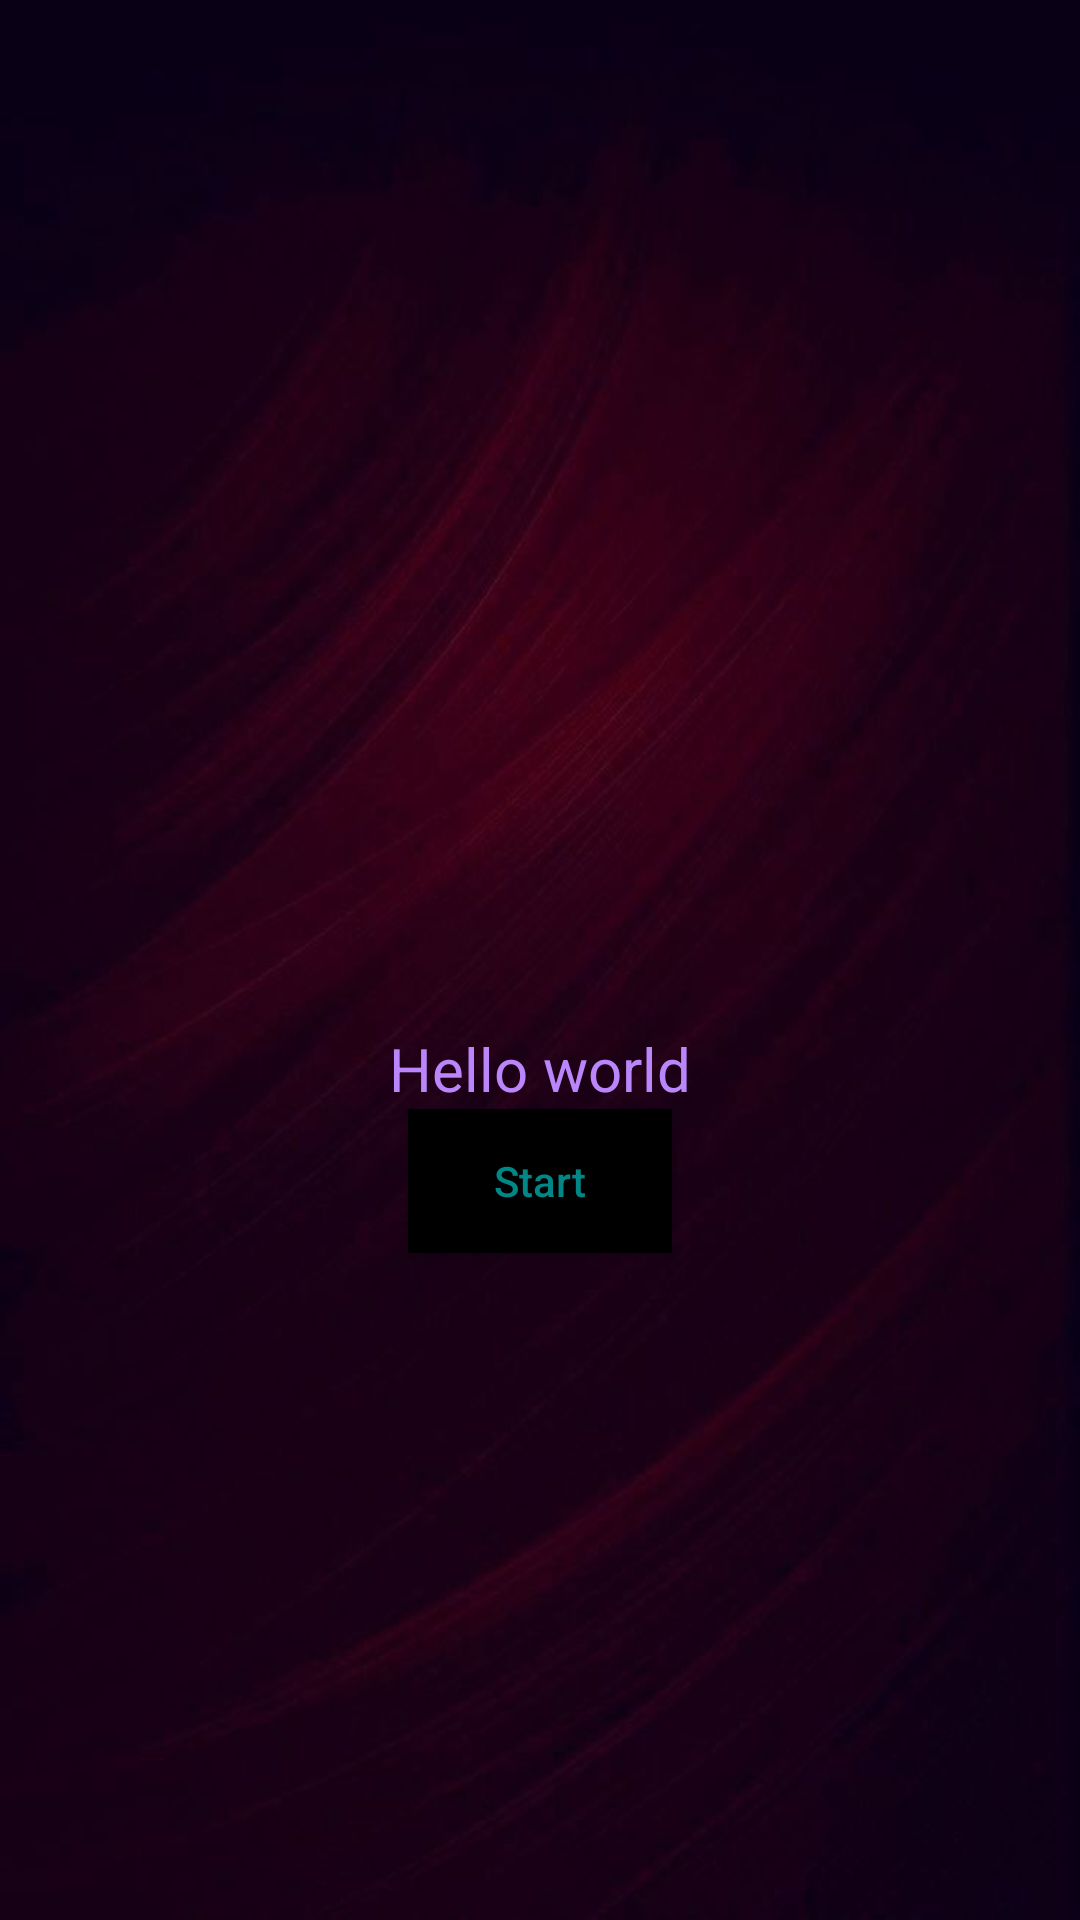

Here is an Android app screen rendered from its layout file. Give the layout XML and the strings, colors and styles it references.
<!-- AndroidManifest.xml: application theme Theme.Lesson1Android1 -->
<!-- res/layout/activity_main.xml -->
<?xml version="1.0" encoding="utf-8"?>
<androidx.constraintlayout.widget.ConstraintLayout xmlns:android="http://schemas.android.com/apk/res/android"
    xmlns:app="http://schemas.android.com/apk/res-auto"
    xmlns:tools="http://schemas.android.com/tools"
    android:layout_width="match_parent"
    android:layout_height="match_parent"
    tools:context=".MainActivity"
    android:background="@drawable/fonnn"
    >

    <TextView
        android:id="@+id/text_view"
        android:layout_width="wrap_content"
        android:layout_height="wrap_content"
        android:text="Hello world"
        android:textSize="20dp"
        app:layout_constraintBottom_toBottomOf="parent"
        app:layout_constraintEnd_toEndOf="parent"
        app:layout_constraintStart_toStartOf="parent"
        app:layout_constraintTop_toTopOf="parent"
        app:layout_constraintVertical_bias="0.559"
        android:textColor="@color/purple_200"
        />

    <Button
        android:id="@+id/button"
        android:layout_width="wrap_content"
        android:layout_height="wrap_content"
        app:layout_constraintTop_toBottomOf="@+id/text_view"
        app:layout_constraintStart_toStartOf="parent"
        app:layout_constraintEnd_toEndOf="parent"
        android:text="Start"
        android:textColor="@color/teal_700"
        android:textAllCaps="false"
        android:background="@color/black"

        />

    <ImageView
        android:id="@+id/image_view"
        android:layout_width="404dp"
        android:layout_height="258dp"
        android:background="@drawable/priroda"
        app:layout_constraintBottom_toTopOf="@+id/text_view"
        app:layout_constraintEnd_toEndOf="parent"
        app:layout_constraintStart_toStartOf="parent"

        />

</androidx.constraintlayout.widget.ConstraintLayout>
<!-- resources referenced by this layout -->
<resources>
  <color name="black">#FF000000</color>
  <color name="purple_200">#FFBB86FC</color>
  <color name="teal_700">#FF018786</color>
  <!-- drawable fonnn: jpg bitmap (drawable, 24652 bytes) -->
  <style name="Theme.Lesson1Android1" parent="Theme.MaterialComponents.DayNight.DarkActionBar.Bridge">
          
          <item name="colorPrimary">@color/purple_500</item>
          <item name="colorPrimaryVariant">@color/purple_700</item>
          <item name="colorOnPrimary">@color/white</item>
          
          <item name="colorSecondary">@color/teal_200</item>
          <item name="colorSecondaryVariant">@color/teal_700</item>
          <item name="colorOnSecondary">@color/black</item>
          
          <item name="android:statusBarColor" tools:targetApi="l">?attr/colorPrimaryVariant</item>
          
      </style>
  <color name="purple_500">#FF6200EE</color>
  <color name="purple_700">#FF3700B3</color>
  <color name="white">#FFFFFFFF</color>
  <color name="teal_200">#FF03DAC5</color>
</resources>
